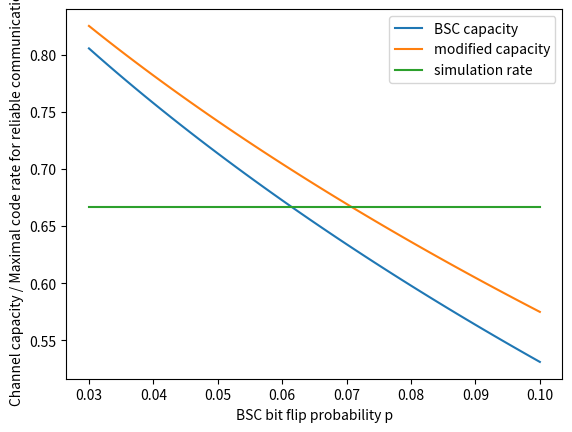

Python code for this plot:
import numpy as np
import matplotlib.pyplot as plt

c = lambda p: 1 + (p*np.log2(p) + (1-p)*np.log2(1-p))
f = np.linspace(0.03, 0.1, num=50)
capacity = np.array([c(p) for p in f])

r = 0.24  # percent of bits decoded by NE decoder
nr_capacity = np.array([(1-r)*c(p) + r*c(p/2) for p in f])
plt.plot(f, capacity, f, nr_capacity, f, np.array([2/3] * 50))
plt.xlabel("BSC bit flip probability p")
plt.ylabel("Channel capacity / Maximal code rate for reliable communication")
plt.legend(['BSC capacity', 'modified capacity', 'simulation rate'])
plt.show()
